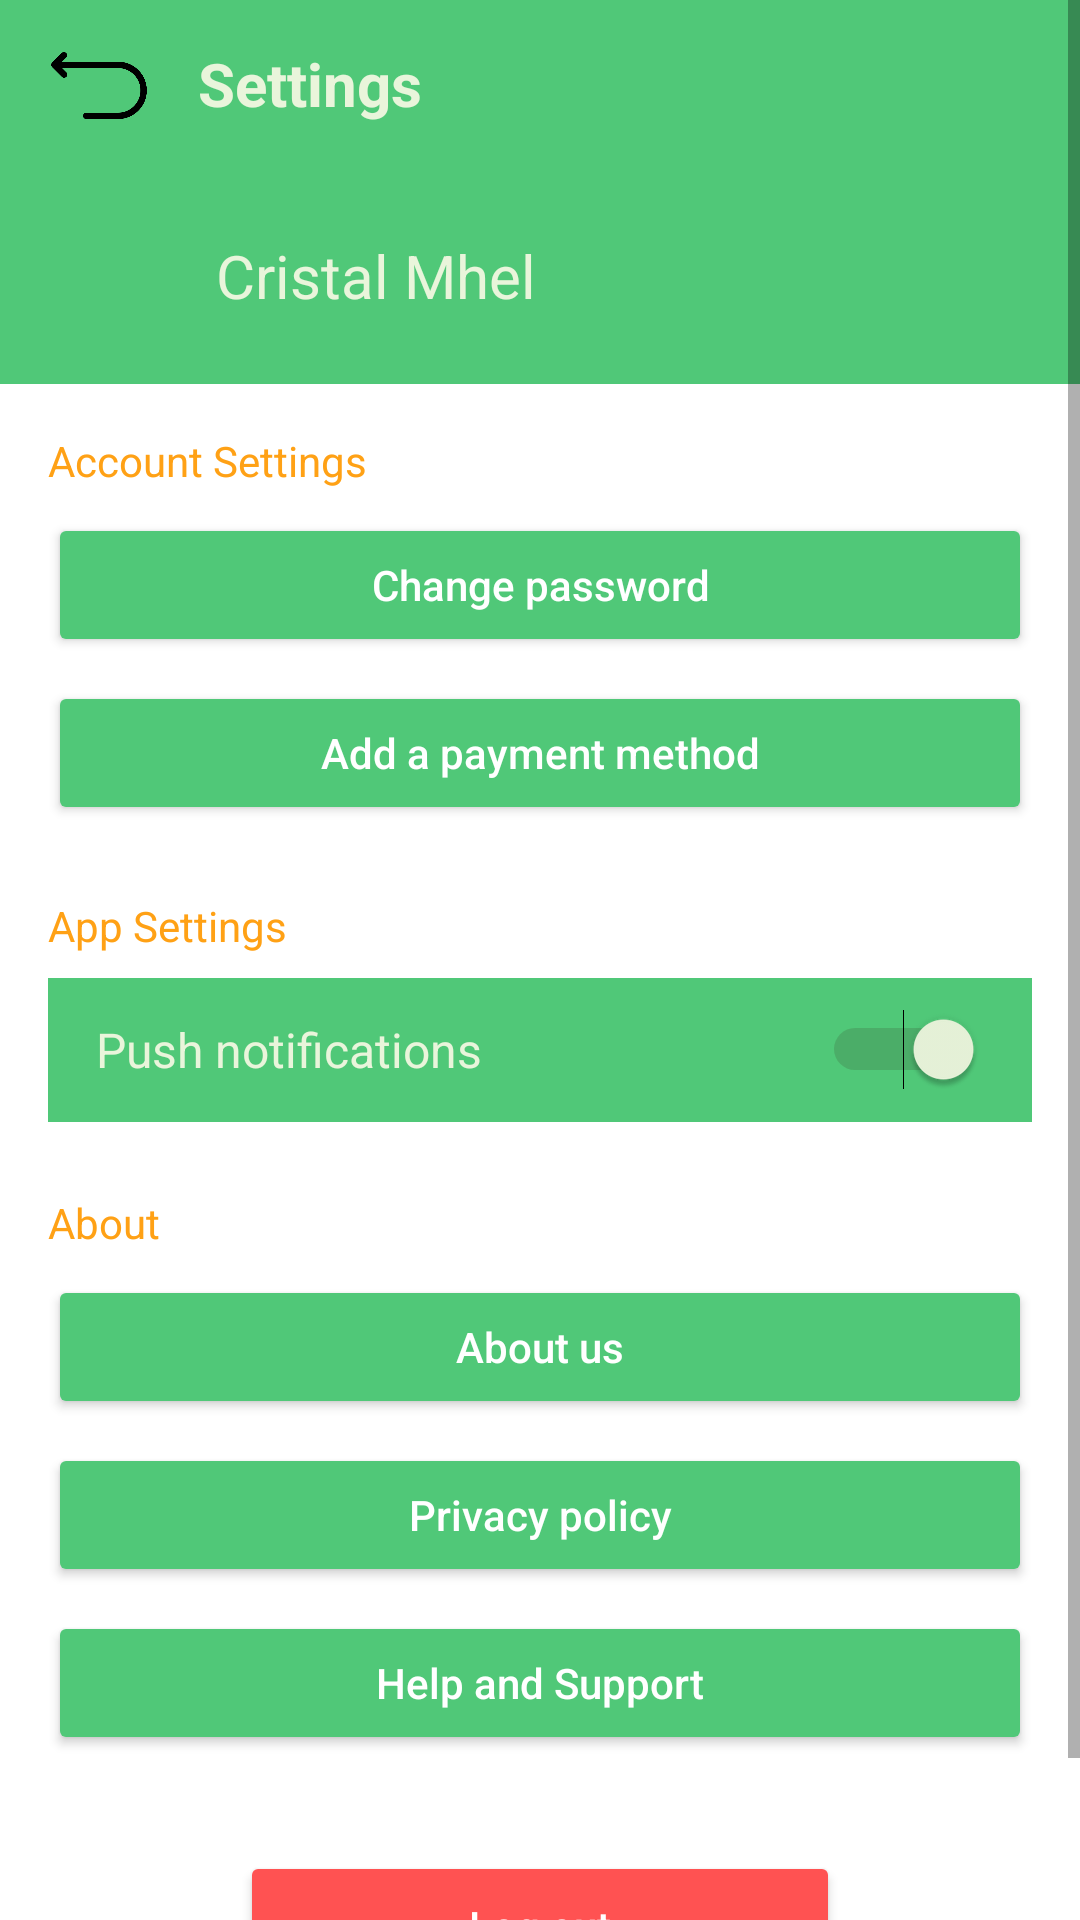

The Android layout XML behind this screen, and the referenced resources:
<!-- AndroidManifest.xml: application theme Theme.RiceWise -->
<!-- res/layout/activity_settings.xml -->
<?xml version="1.0" encoding="utf-8"?>
<ScrollView xmlns:android="http://schemas.android.com/apk/res/android"
    xmlns:tools="http://schemas.android.com/tools"
    android:layout_width="match_parent"
    android:layout_height="match_parent"
    android:background="#FFFFFF">

    <LinearLayout
        android:layout_width="match_parent"
        android:layout_height="wrap_content"
        android:orientation="vertical">

        
        <LinearLayout
            android:layout_width="match_parent"
            android:layout_height="56dp"
            android:background="@color/green_500"
            android:gravity="center_vertical"
            android:paddingStart="16dp"
            android:paddingEnd="16dp">

            <ImageButton
                android:id="@+id/back_button"
                android:layout_width="34dp"
                android:layout_height="34dp"
                android:background="@drawable/rounded_button_blank"
                android:contentDescription="Back"
                android:src="@drawable/undo1"
                android:scaleType="centerInside"
                android:tint="@color/black"
                tools:ignore="UseAppTint" />

            <TextView
                android:layout_width="wrap_content"
                android:layout_height="wrap_content"
                android:layout_marginStart="16dp"
                android:text="Settings"
                android:textColor="#E9F5DB"
                android:textSize="20sp"
                android:textStyle="bold" />
        </LinearLayout>

        
        <LinearLayout
            android:layout_width="match_parent"
            android:layout_height="wrap_content"
            android:orientation="horizontal"
            android:background="@color/green_500"
            android:padding="16dp"
            android:gravity="center_vertical">

            <ImageView
                android:layout_width="40dp"
                android:layout_height="40dp"
                android:src="@drawable/profile"
                android:backgroundTint="#E9F5DB" />

            <TextView
                android:layout_width="wrap_content"
                android:layout_height="wrap_content"
                android:layout_marginStart="16dp"
                android:text="Cristal Mhel"
                android:textColor="#E9F5DB"
                android:textSize="20sp" />
        </LinearLayout>

        
        <TextView
            android:layout_width="match_parent"
            android:layout_height="wrap_content"
            android:layout_marginTop="16dp"
            android:layout_marginStart="16dp"
            android:text="Account Settings"
            android:textColor="#FFA115"
            android:textSize="14sp" />

        <Button
            android:id="@+id/change_password_button"
            android:layout_width="match_parent"
            android:layout_height="48dp"
            android:layout_marginTop="8dp"
            android:layout_marginHorizontal="16dp"
            android:backgroundTint="@color/green_500"
            android:text="Change password"
            android:textColor="#FFFFFF"
            android:textAllCaps="false" />

        <Button
            android:id="@+id/add_payment_button"
            android:layout_width="match_parent"
            android:layout_height="48dp"
            android:layout_marginTop="8dp"
            android:layout_marginHorizontal="16dp"
            android:backgroundTint="@color/green_500"
            android:text="Add a payment method"
            android:textColor="#FFFFFF"
            android:textAllCaps="false" />

        
        <TextView
            android:layout_width="match_parent"
            android:layout_height="wrap_content"
            android:layout_marginTop="24dp"
            android:layout_marginStart="16dp"
            android:text="App Settings"
            android:textColor="#FFA115"
            android:textSize="14sp" />

        <LinearLayout
            android:id="@+id/push_notifications_row"
            android:layout_width="match_parent"
            android:layout_height="48dp"
            android:layout_marginTop="8dp"
            android:layout_marginHorizontal="16dp"
            android:background="@color/green_500"
            android:gravity="center_vertical"
            android:orientation="horizontal"
            android:paddingHorizontal="16dp"
            android:clipToPadding="false"
            android:backgroundTint="@color/green_500">

            <TextView
                android:layout_width="0dp"
                android:layout_height="wrap_content"
                android:layout_weight="1"
                android:text="Push notifications"
                android:textColor="#E9F5DB"
                android:textSize="16sp" />

            <Switch
                android:id="@+id/notifications_switch"
                android:layout_width="wrap_content"
                android:layout_height="wrap_content"
                android:thumbTint="#E9F5DB"
                android:trackTint="#40623a"
                android:checked="true" />
        </LinearLayout>

        
        <TextView
            android:layout_width="match_parent"
            android:layout_height="wrap_content"
            android:layout_marginTop="24dp"
            android:layout_marginStart="16dp"
            android:text="About"
            android:textColor="#FFA115"
            android:textSize="14sp" />

        <Button
            android:id="@+id/about_us_button"
            android:layout_width="match_parent"
            android:layout_height="48dp"
            android:layout_marginTop="8dp"
            android:layout_marginHorizontal="16dp"
            android:backgroundTint="@color/green_500"
            android:text="About us"
            android:textColor="#FFFFFF"
            android:textAllCaps="false" />

        <Button
            android:id="@+id/privacy_policy_button"
            android:layout_width="match_parent"
            android:layout_height="48dp"
            android:layout_marginTop="8dp"
            android:layout_marginHorizontal="16dp"
            android:backgroundTint="@color/green_500"
            android:text="Privacy policy"
            android:textColor="#FFFFFF"
            android:textAllCaps="false" />

        <Button
            android:id="@+id/help_support_button"
            android:layout_width="match_parent"
            android:layout_height="48dp"
            android:layout_marginTop="8dp"
            android:layout_marginHorizontal="16dp"
            android:backgroundTint="@color/green_500"
            android:text="Help and Support"
            android:textColor="#FFFFFF"
            android:textAllCaps="false" />

        
        <Button
            android:id="@+id/logout_button"
            android:layout_width="200dp"
            android:layout_height="50dp"
            android:layout_marginTop="32dp"
            android:layout_marginBottom="32dp"
            android:layout_gravity="center_horizontal"
            android:text="Log out"
            android:textColor="#FFFFFF"
            android:backgroundTint="#FF5252"
            android:textAllCaps="false" />
    </LinearLayout>
</ScrollView>
<!-- resources referenced by this layout -->
<resources>
  <color name="black">#FF000000</color>
  <color name="green_500">#50C878</color>
  <!-- drawable undo1: png bitmap (drawable, 6619 bytes) -->
  <style name="Theme.RiceWise" parent="android:Theme.Material.Light.NoActionBar">
      <item name="colorPrimary">@color/green_200</item>
      <item name="colorPrimaryVariant">@color/green_500</item>
      <item name="colorOnPrimary">@color/green_700</item>
      <item name="colorSecondary">@color/teal_200</item>
      <item name="android:statusBarColor">@color/teal_700</item>
      <item name="android:navigationBarColor">@color/white</item>
  </style>
  <color name="green_200">#D0F0C0</color>
  <color name="green_700">#2E8B57</color>
  <color name="teal_200">#FF03DAC5</color>
  <color name="teal_700">#FF018786</color>
  <color name="white">#FFFFFFFF</color>
</resources>
